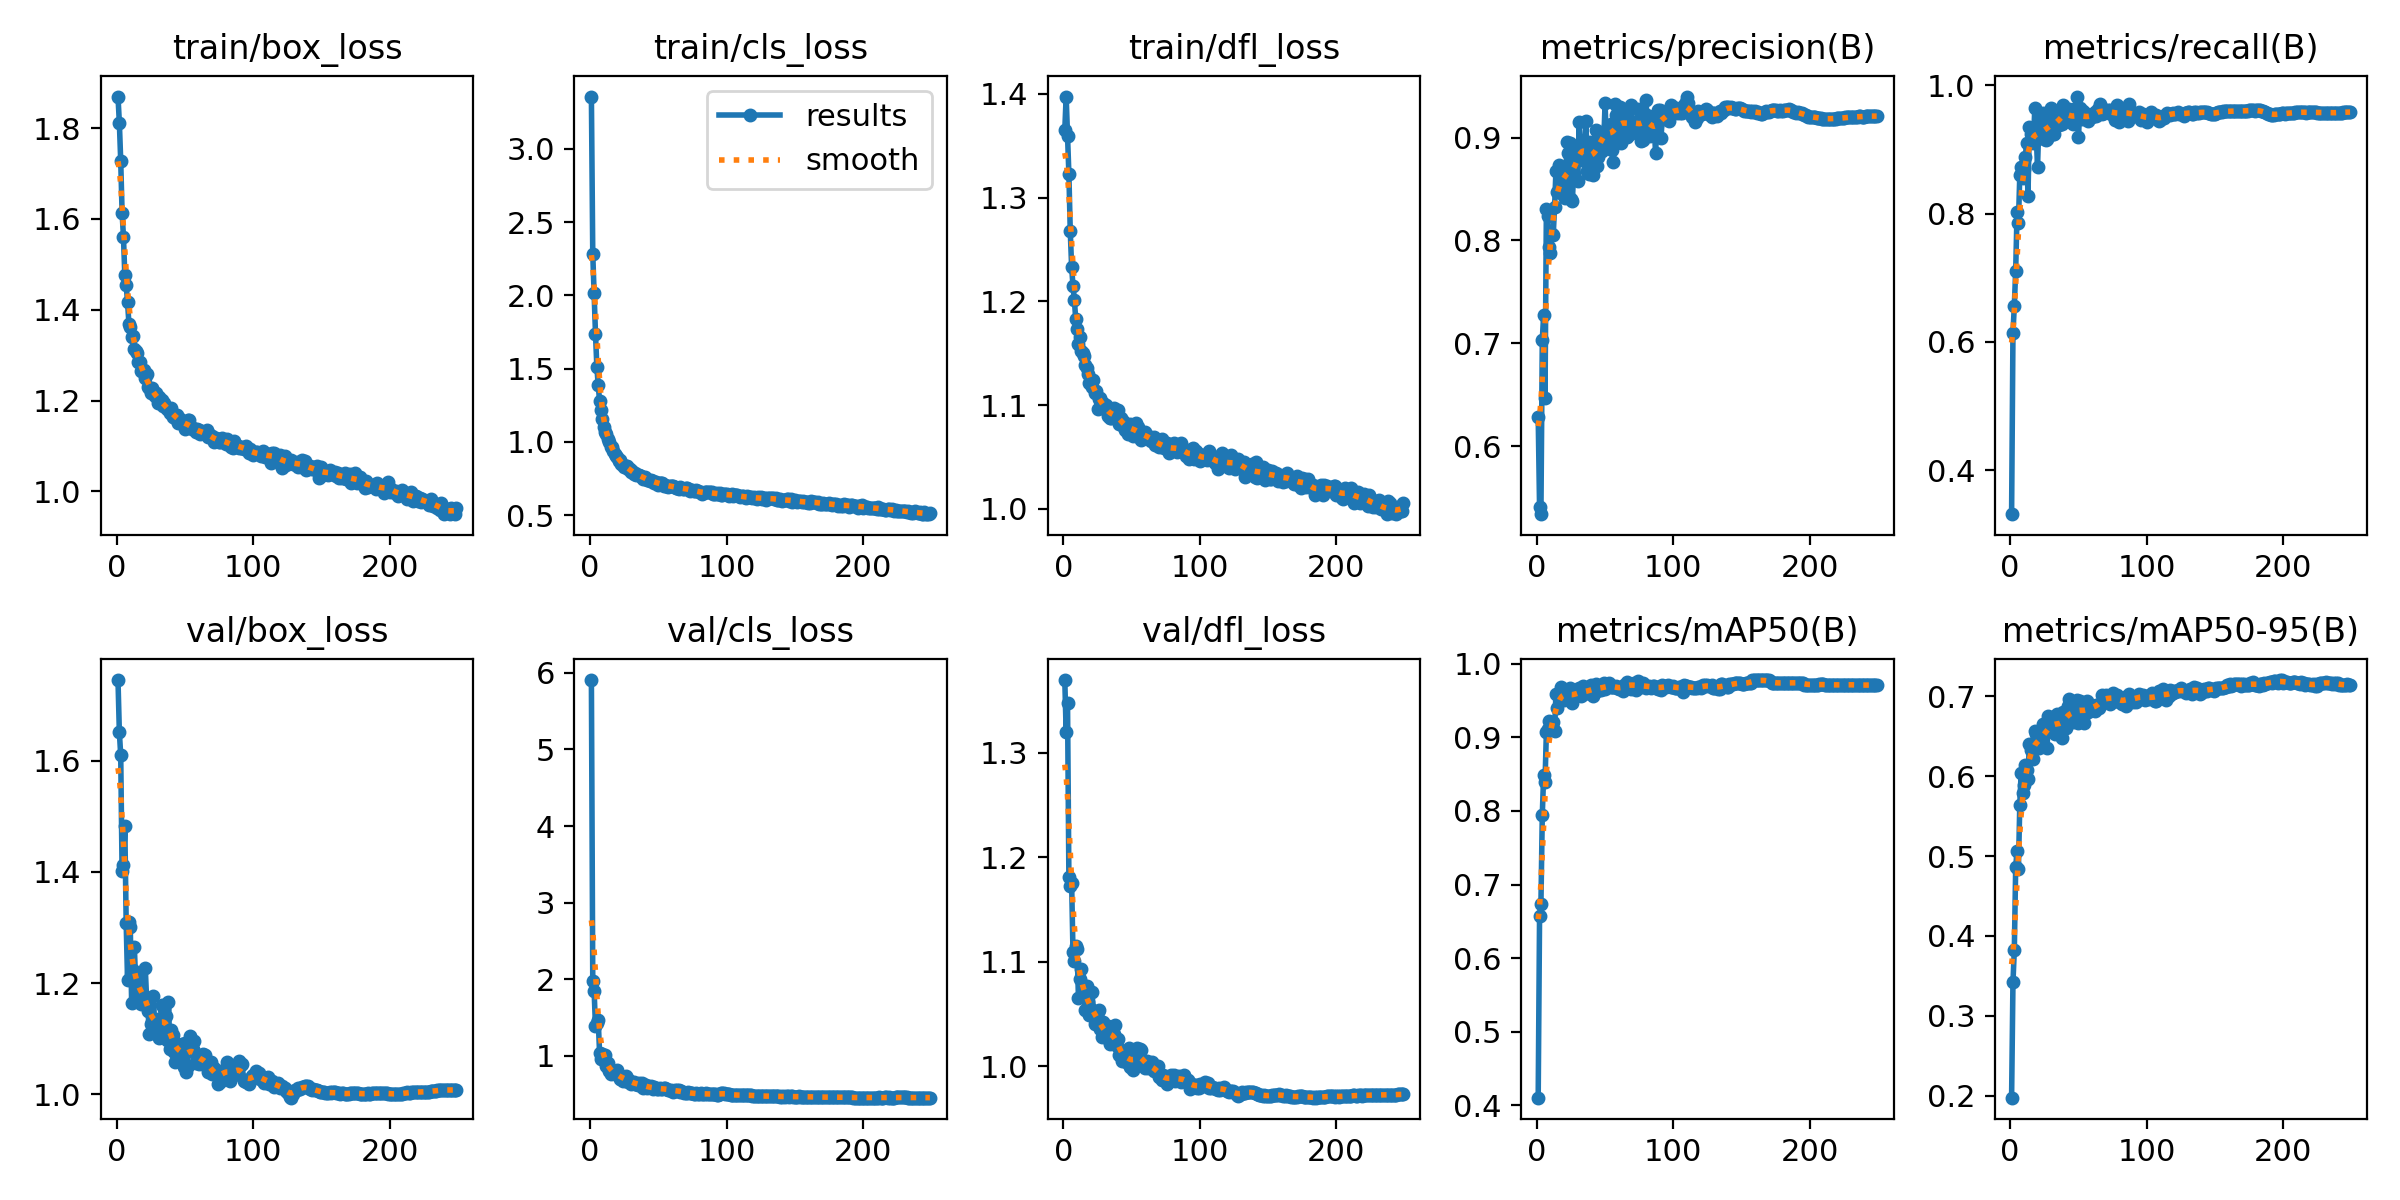

The file beside this chart, header and first rows:
epoch, train/box_loss, train/cls_loss, train/dfl_loss, metrics/precision(B), metrics/recall(B), metrics/mAP50(B), metrics/mAP50-95(B), val/box_loss, val/cls_loss, val/dfl_loss, lr/pg0, lr/pg1, lr/pg2
1, 1.869, 3.356, 1.365, 0.6287, 0.3316, 0.4105, 0.1974, 1.745, 5.905, 1.369, 0.07008, 0.003324, 0.003324
2, 1.812, 2.283, 1.397, 0.5409, 0.6134, 0.6567, 0.3418, 1.651, 1.979, 1.319, 0.04006, 0.006636, 0.006636
3, 1.727, 2.016, 1.36, 0.5337, 0.6566, 0.673, 0.3826, 1.609, 1.847, 1.347, 0.01002, 0.009925, 0.009925
4, 1.614, 1.739, 1.323, 0.703, 0.7111, 0.7946, 0.486, 1.401, 1.385, 1.181, 0.009901, 0.009901, 0.009901
5, 1.561, 1.512, 1.268, 0.7278, 0.8019, 0.8493, 0.507, 1.412, 1.424, 1.173, 0.009901, 0.009901, 0.009901
6, 1.476, 1.385, 1.234, 0.6467, 0.7849, 0.8395, 0.4841, 1.482, 1.465, 1.175, 0.009868, 0.009868, 0.009868
7, 1.454, 1.281, 1.215, 0.8303, 0.8595, 0.9075, 0.5643, 1.308, 1.04, 1.109, 0.009835, 0.009835, 0.009835
8, 1.417, 1.215, 1.202, 0.8239, 0.8729, 0.9107, 0.6046, 1.205, 0.9587, 1.101, 0.009802, 0.009802, 0.009802
9, 1.37, 1.155, 1.183, 0.7937, 0.8558, 0.9227, 0.5795, 1.31, 1.029, 1.115, 0.009769, 0.009769, 0.009769
10, 1.362, 1.099, 1.173, 0.7879, 0.8699, 0.9102, 0.5889, 1.301, 0.9498, 1.112, 0.009736, 0.009736, 0.009736
11, 1.341, 1.068, 1.159, 0.8067, 0.8875, 0.9177, 0.6146, 1.165, 1.01, 1.066, 0.009703, 0.009703, 0.009703
12, 1.343, 1.052, 1.166, 0.8052, 0.9103, 0.9213, 0.6082, 1.224, 0.8684, 1.083, 0.00967, 0.00967, 0.00967
13, 1.313, 1.019, 1.152, 0.8322, 0.8268, 0.9079, 0.5972, 1.265, 0.9039, 1.093, 0.009637, 0.009637, 0.009637
14, 1.308, 0.996, 1.15, 0.8678, 0.9343, 0.9594, 0.6409, 1.195, 0.8055, 1.078, 0.009604, 0.009604, 0.009604
15, 1.305, 0.9637, 1.147, 0.847, 0.9232, 0.9402, 0.6323, 1.175, 0.7664, 1.071, 0.009571, 0.009571, 0.009571
16, 1.285, 0.9631, 1.139, 0.873, 0.9325, 0.9564, 0.6409, 1.178, 0.7712, 1.053, 0.009538, 0.009538, 0.009538
17, 1.285, 0.938, 1.136, 0.8657, 0.9094, 0.9608, 0.6221, 1.216, 0.7943, 1.077, 0.009505, 0.009505, 0.009505
18, 1.264, 0.9184, 1.13, 0.8592, 0.9644, 0.9683, 0.6567, 1.161, 0.7697, 1.061, 0.009472, 0.009472, 0.009472
19, 1.264, 0.9067, 1.121, 0.8483, 0.925, 0.959, 0.6526, 1.172, 0.763, 1.049, 0.009439, 0.009439, 0.009439
20, 1.267, 0.8957, 1.121, 0.8429, 0.8722, 0.951, 0.6396, 1.172, 0.8145, 1.055, 0.009406, 0.009406, 0.009406
21, 1.25, 0.87, 1.118, 0.841, 0.9408, 0.9561, 0.6353, 1.226, 0.7411, 1.071, 0.009373, 0.009373, 0.009373
22, 1.258, 0.8789, 1.124, 0.8959, 0.9234, 0.9586, 0.6394, 1.17, 0.7001, 1.048, 0.00934, 0.00934, 0.00934
23, 1.23, 0.851, 1.112, 0.8852, 0.9335, 0.9631, 0.6475, 1.15, 0.6984, 1.04, 0.009307, 0.009307, 0.009307
24, 1.227, 0.8457, 1.114, 0.8947, 0.9562, 0.9674, 0.6659, 1.108, 0.6772, 1.043, 0.009274, 0.009274, 0.009274
25, 1.217, 0.8283, 1.096, 0.8408, 0.9154, 0.9502, 0.6528, 1.127, 0.7215, 1.052, 0.009241, 0.009241, 0.009241
26, 1.227, 0.8345, 1.106, 0.8387, 0.9153, 0.9461, 0.6553, 1.13, 0.7362, 1.054, 0.009208, 0.009208, 0.009208
27, 1.221, 0.8332, 1.107, 0.8649, 0.9157, 0.9601, 0.6357, 1.176, 0.7122, 1.036, 0.009175, 0.009175, 0.009175
28, 1.21, 0.8174, 1.102, 0.8801, 0.9527, 0.9637, 0.675, 1.114, 0.6644, 1.028, 0.009142, 0.009142, 0.009142
29, 1.216, 0.8171, 1.102, 0.8869, 0.9393, 0.956, 0.6659, 1.133, 0.6716, 1.042, 0.009109, 0.009109, 0.009109
30, 1.195, 0.7962, 1.098, 0.8578, 0.9643, 0.9608, 0.6605, 1.135, 0.6397, 1.034, 0.009076, 0.009076, 0.009076
31, 1.207, 0.8003, 1.1, 0.9149, 0.924, 0.9671, 0.6743, 1.101, 0.642, 1.028, 0.009043, 0.009043, 0.009043
32, 1.2, 0.7831, 1.094, 0.8782, 0.9233, 0.9554, 0.6668, 1.106, 0.654, 1.027, 0.00901, 0.00901, 0.00901
33, 1.2, 0.7883, 1.089, 0.8909, 0.9455, 0.9572, 0.653, 1.16, 0.6356, 1.039, 0.008977, 0.008977, 0.008977
34, 1.187, 0.7756, 1.088, 0.8807, 0.939, 0.97, 0.6776, 1.125, 0.6369, 1.021, 0.008944, 0.008944, 0.008944
35, 1.194, 0.7735, 1.088, 0.8944, 0.9443, 0.9611, 0.661, 1.154, 0.6246, 1.036, 0.008911, 0.008911, 0.008911
36, 1.186, 0.7721, 1.093, 0.9163, 0.938, 0.9611, 0.6649, 1.142, 0.646, 1.03, 0.008878, 0.008878, 0.008878
37, 1.182, 0.7683, 1.097, 0.868, 0.9631, 0.96, 0.6719, 1.098, 0.6191, 1.031, 0.008845, 0.008845, 0.008845
38, 1.182, 0.7633, 1.09, 0.8644, 0.9388, 0.9607, 0.6483, 1.166, 0.6438, 1.039, 0.008812, 0.008812, 0.008812
39, 1.173, 0.7483, 1.087, 0.8961, 0.9697, 0.9665, 0.6807, 1.081, 0.5857, 1.019, 0.008779, 0.008779, 0.008779
40, 1.183, 0.7623, 1.095, 0.8755, 0.9558, 0.9708, 0.665, 1.115, 0.6153, 1.026, 0.008746, 0.008746, 0.008746
41, 1.165, 0.7449, 1.082, 0.8641, 0.9548, 0.9556, 0.6608, 1.106, 0.6161, 1.011, 0.008713, 0.008713, 0.008713
42, 1.169, 0.7426, 1.087, 0.8939, 0.956, 0.9679, 0.6881, 1.075, 0.5828, 1.01, 0.00868, 0.00868, 0.00868
43, 1.163, 0.7371, 1.081, 0.9074, 0.9632, 0.9728, 0.6973, 1.059, 0.588, 1.005, 0.008647, 0.008647, 0.008647
44, 1.168, 0.7346, 1.085, 0.8723, 0.9444, 0.9624, 0.6731, 1.091, 0.5881, 1.014, 0.008614, 0.008614, 0.008614
45, 1.15, 0.7375, 1.076, 0.8817, 0.951, 0.968, 0.6764, 1.083, 0.6032, 1.006, 0.008581, 0.008581, 0.008581
46, 1.162, 0.7311, 1.082, 0.9006, 0.9397, 0.9653, 0.668, 1.076, 0.5713, 1.004, 0.008548, 0.008548, 0.008548
47, 1.151, 0.7213, 1.072, 0.905, 0.942, 0.964, 0.6835, 1.081, 0.589, 1.014, 0.008515, 0.008515, 0.008515
48, 1.154, 0.7249, 1.081, 0.887, 0.9643, 0.9657, 0.6813, 1.09, 0.5849, 1.017, 0.008482, 0.008482, 0.008482
49, 1.152, 0.7222, 1.082, 0.8939, 0.9823, 0.9738, 0.6957, 1.049, 0.5696, 0.9988, 0.008449, 0.008449, 0.008449
50, 1.137, 0.7093, 1.075, 0.9338, 0.9191, 0.9651, 0.6672, 1.092, 0.565, 1.005, 0.008416, 0.008416, 0.008416
51, 1.147, 0.7175, 1.07, 0.8932, 0.9645, 0.9699, 0.6943, 1.041, 0.5832, 0.996, 0.008383, 0.008383, 0.008383
52, 1.157, 0.717, 1.079, 0.911, 0.9472, 0.9698, 0.6892, 1.051, 0.5736, 1.002, 0.00835, 0.00835, 0.00835
53, 1.158, 0.7229, 1.083, 0.9048, 0.9596, 0.9731, 0.6812, 1.093, 0.5639, 1.007, 0.008317, 0.008317, 0.008317
54, 1.141, 0.7008, 1.073, 0.9135, 0.947, 0.9687, 0.6673, 1.105, 0.58, 1.018, 0.008284, 0.008284, 0.008284
55, 1.136, 0.7076, 1.079, 0.8882, 0.9505, 0.9684, 0.6786, 1.077, 0.5788, 1.008, 0.008251, 0.008251, 0.008251
56, 1.14, 0.6975, 1.068, 0.8767, 0.9549, 0.9686, 0.6939, 1.081, 0.5691, 1.017, 0.008218, 0.008218, 0.008218
57, 1.137, 0.6947, 1.066, 0.9325, 0.9444, 0.9689, 0.6811, 1.097, 0.5592, 1.016, 0.008185, 0.008185, 0.008185
58, 1.132, 0.6966, 1.072, 0.9226, 0.9498, 0.969, 0.6862, 1.055, 0.556, 1.004, 0.008152, 0.008152, 0.008152
59, 1.137, 0.7017, 1.073, 0.9093, 0.9541, 0.9669, 0.6888, 1.061, 0.5546, 1.001, 0.008119, 0.008119, 0.008119
60, 1.136, 0.6988, 1.074, 0.8999, 0.951, 0.9653, 0.6845, 1.054, 0.5473, 0.9983, 0.008086, 0.008086, 0.008086
... 189 more rows
